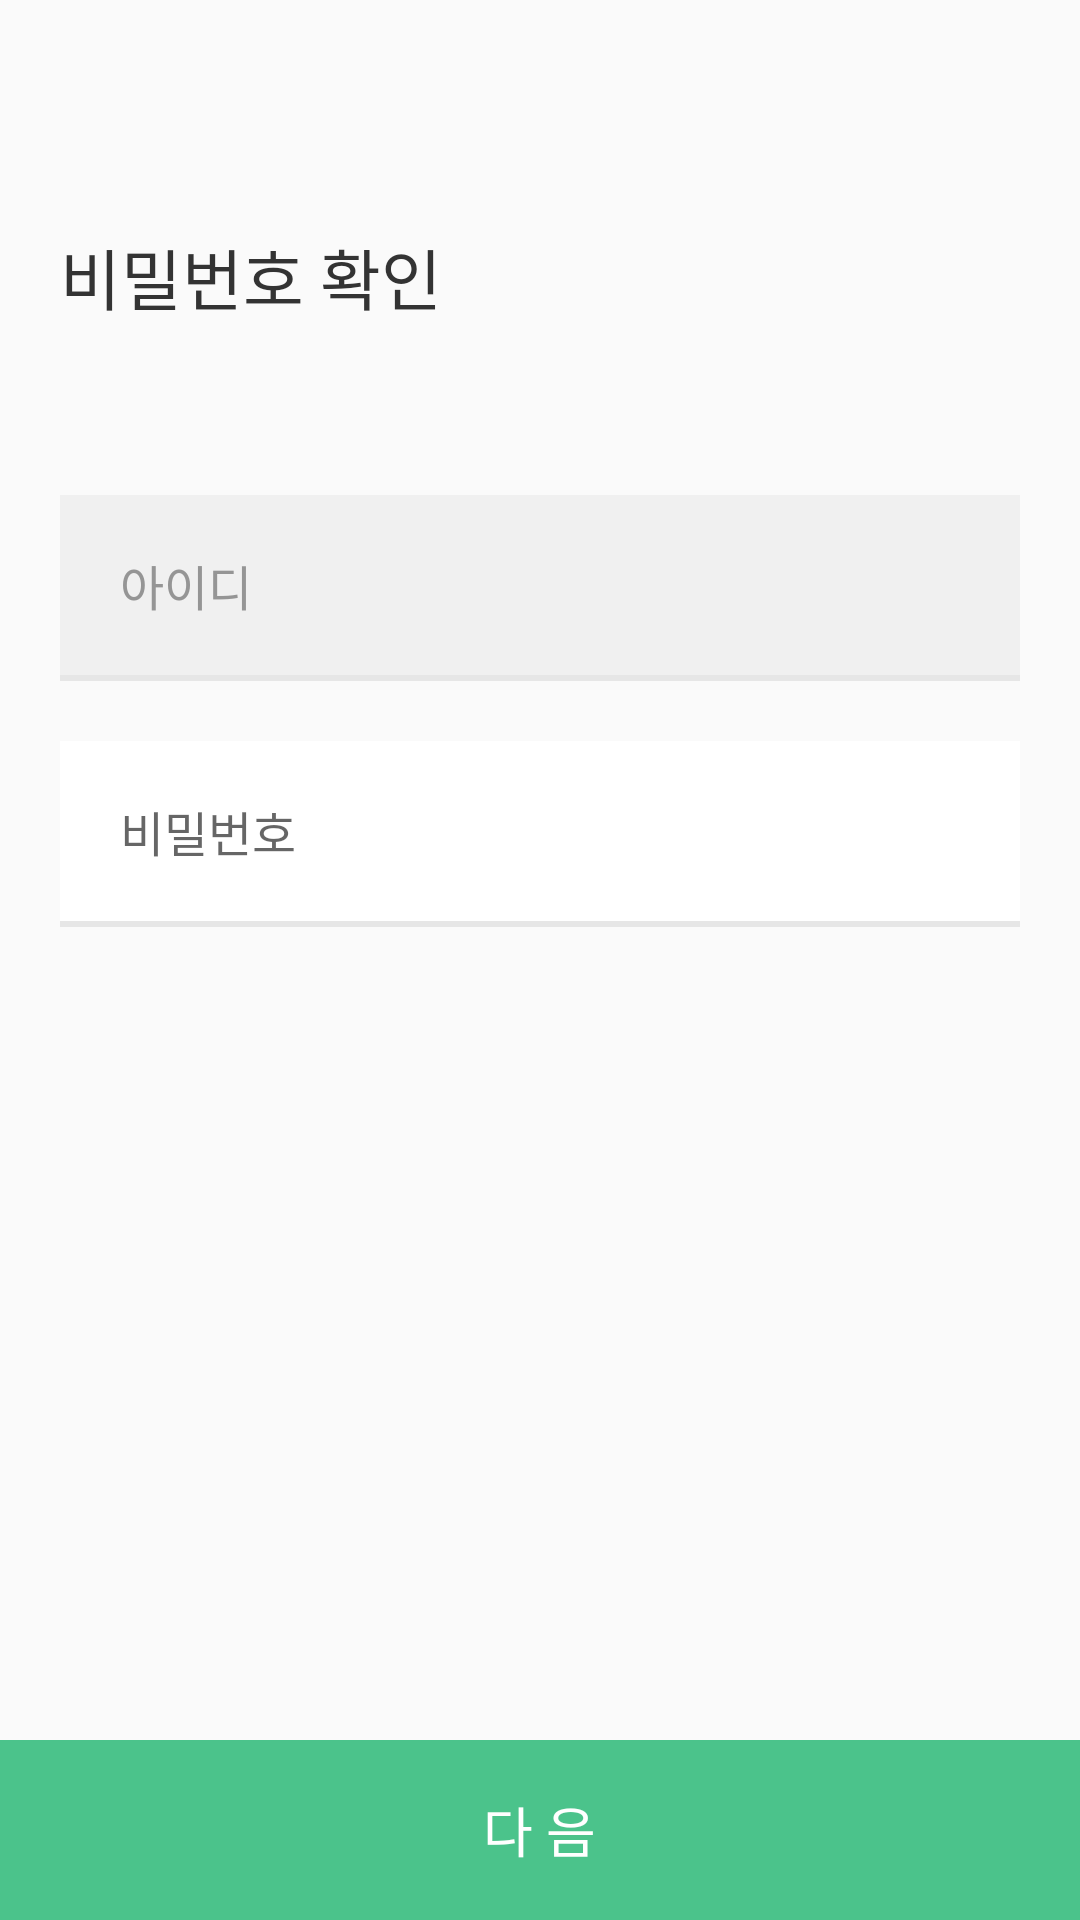

Here is an Android app screen rendered from its layout file. Give the layout XML and the strings, colors and styles it references.
<!-- AndroidManifest.xml: application theme Theme.AppCompat.Light.NoActionBar -->
<!-- res/layout/layout_pw_check.xml -->
<?xml version="1.0" encoding="utf-8"?>
<androidx.constraintlayout.widget.ConstraintLayout
    xmlns:android="http://schemas.android.com/apk/res/android"
    xmlns:app="http://schemas.android.com/apk/res-auto"
    android:layout_width="match_parent"
    android:layout_height="match_parent" >

    <include layout="@layout/toolbar" />

    <LinearLayout
        android:layout_width="match_parent"
        android:layout_height="wrap_content"
        android:layout_marginLeft="20dp"
        android:layout_marginRight="20dp"
        android:orientation="vertical"
        app:layout_constraintStart_toStartOf="parent"
        app:layout_constraintEnd_toEndOf="parent"
        app:layout_constraintTop_toBottomOf="@+id/toolbar">

        <TextView
            android:layout_width="match_parent"
            android:layout_height="wrap_content"
            android:text="비밀번호 확인"
            android:layout_marginTop="20dp"
            android:layout_marginBottom="5dp"
            android:textSize="22sp"
            android:textColor="@color/colorText"
            android:fontFamily="@font/notosans_semibold" />

        <TextView
            android:id="@+id/DeleteOrUpdate"
            android:layout_width="match_parent"
            android:layout_height="wrap_content"
            android:textColor="@color/colorText"
            android:textSize="16sp" />


        <RelativeLayout
            android:layout_width="match_parent"
            android:layout_height="wrap_content"
            android:layout_marginTop="30dp"
            android:background="@color/dividerGray">
            <TextView
                android:id="@+id/user_id"
                android:layout_width="match_parent"
                android:layout_height="60dp"
                android:layout_marginLeft="20dp"
                android:text="아이디"
                android:gravity="center_vertical"
                android:textColor="@color/colorTextGray"
                android:textSize="16sp"/>

            <View
                android:layout_marginTop="60dp"
                style="@style/Divider"/>
        </RelativeLayout>

        <RelativeLayout
            android:layout_width="match_parent"
            android:layout_height="wrap_content"
            android:layout_marginTop="20dp"
            android:background="#fff">

            <EditText
                android:id="@+id/user_pw"
                android:layout_width="match_parent"
                android:layout_height="60dp"
                android:layout_marginLeft="20dp"
                android:hint="비밀번호"
                android:textSize="16sp"
                android:background="@null"
                android:inputType="textPassword"/>

            <View
                android:layout_marginTop="60dp"
                style="@style/Divider"/>
        </RelativeLayout>


        <TextView
            android:id="@+id/notice"
            android:layout_width="match_parent"
            android:layout_height="wrap_content"
            android:layout_marginTop="20dp"
            android:textColor="@color/colorNotice"
            android:textSize="14sp" />

    </LinearLayout>

    <FrameLayout
        android:id="@+id/nextBtn"
        android:layout_width="match_parent"
        android:layout_height="60dp"
        android:background="@color/colorGreen"
        app:layout_constraintBottom_toBottomOf="parent">

        <TextView
            android:layout_width="wrap_content"
            android:layout_height="wrap_content"
            android:layout_gravity="center"
            android:text="다 음"
            android:textSize="18sp"
            android:textColor="#fff" />

    </FrameLayout>

</androidx.constraintlayout.widget.ConstraintLayout>
<!-- res/layout/toolbar.xml (included above) -->
<?xml version="1.0" encoding="utf-8"?>
<androidx.appcompat.widget.Toolbar
    android:id="@+id/toolbar"
    android:layout_width="match_parent"
    android:layout_height="56dp"
    android:background="@color/backgroundLightGray"
    xmlns:android="http://schemas.android.com/apk/res/android" />
<!-- resources referenced by this layout -->
<resources>
  <color name="backgroundLightGray">#FAFAFA</color>
  <color name="colorGreen">#4bc38b</color>
  <color name="colorNotice">#e21a1a</color>
  <color name="colorText">#333333</color>
  <color name="colorTextGray">#959595</color>
  <color name="dividerGray">#f0f0f0</color>
  <style name="Divider" parent="">
          <item name="android:layout_width">match_parent</item>
          <item name="android:layout_height">2dp</item>
          <item name="android:background">@color/backgroundGray</item>
      </style>
  <color name="backgroundGray">#E6E6E6</color>
</resources>
